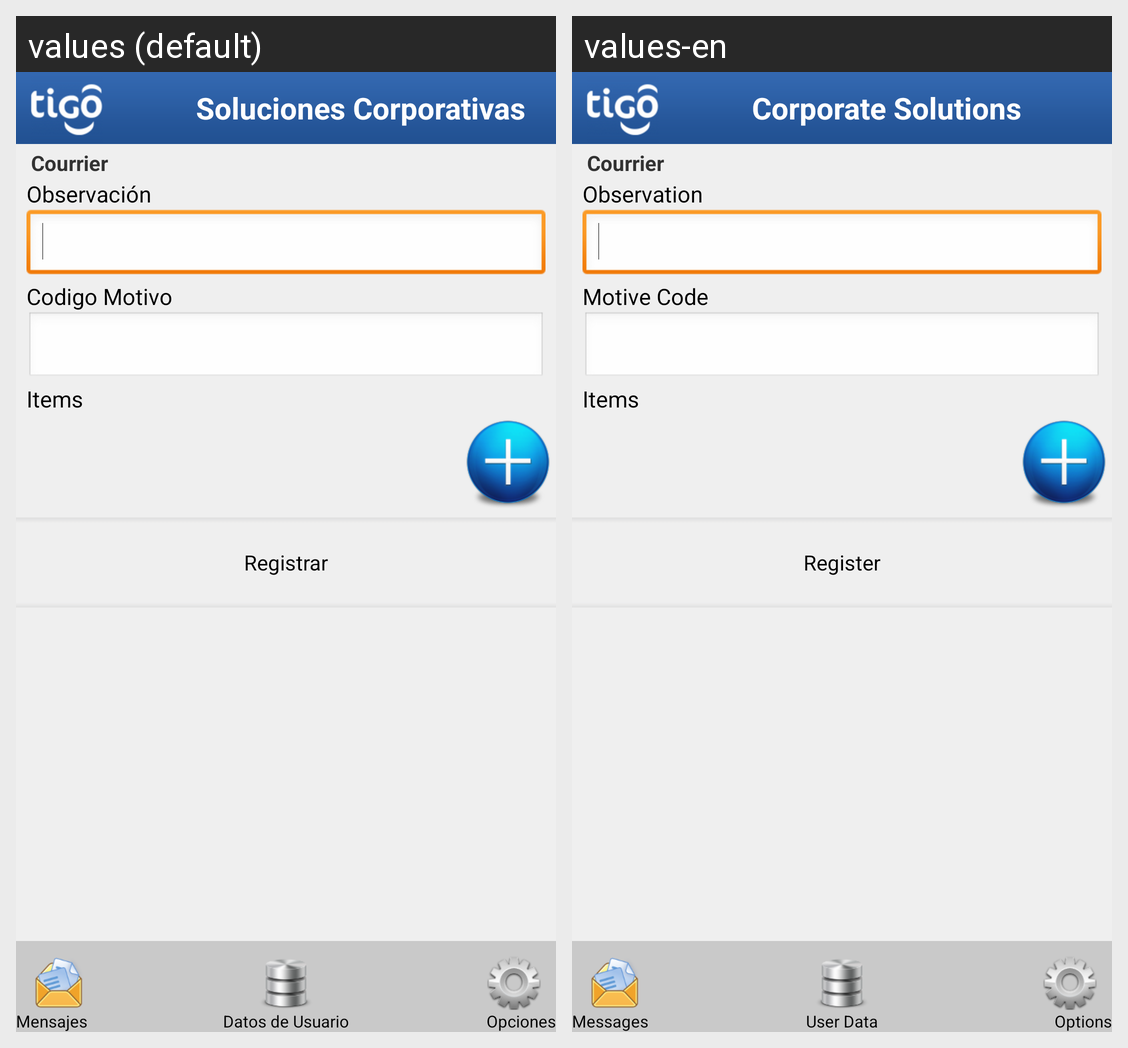

Translations of the strings shown on this Android screen, per locale in the grid:
Android screen res/layout/courier_not_delivered_main.xml rendered under 2 locales, left to right: values (default), values-en. Device: Nexus 5 (rendered at 1080×1920; each locale shown at half size, 540×960, under a caption strip naming it); theme CSTheme.
Strings drawn on this screen, with the default value and each locale's value (text and hints the layout hard-codes, and strings that could not be matched under every locale, appear in the picture but are not listed):

courier
  values: Courrier
  values-en: Courrier

soluciones_corporativas
  values: Soluciones Corporativas
  values-en: Corporate Solutions

messages
  values: Mensajes
  values-en: Messages

options
  values: Opciones
  values-en: Options

user_data
  values: Datos de Usuario
  values-en: User Data

courier_observation
  values: Observación
  values-en: Observation

courier_cod_motive
  values: Codigo Motivo
  values-en: Motive Code

courier_delivered_item
  values: Items
  values-en: Items

courier_register
  values: Registrar
  values-en: Register
